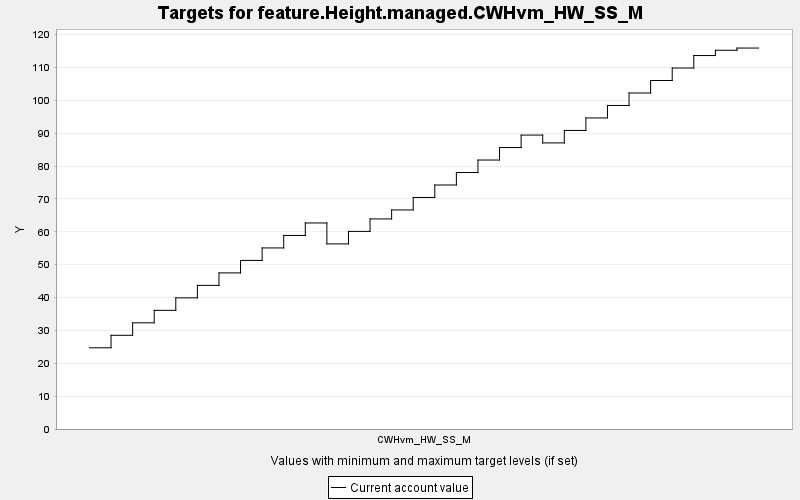

The table this chart was drawn from, first rows:
TARGET, PERIOD, YEAR, PERIODWIDTH, MINIMUM, MAXIMUM, MINWEIGHT, MAXWEIGHT, CURRENT, SUMMARY
feature.Height.managed.CWHvm_HW_SS_M, 0, 0, 10.0, 0.0, 10000, 1.0, 1.0, 24.71, 0.0
feature.Height.managed.CWHvm_HW_SS_M, 1, 10, 10.0, 0.0, 10000, 1.0, 1.0, 28.51, 0.0
feature.Height.managed.CWHvm_HW_SS_M, 2, 20, 10.0, 0.0, 10000, 1.0, 1.0, 32.3, 0.0
feature.Height.managed.CWHvm_HW_SS_M, 3, 30, 10.0, 0.0, 10000, 1.0, 1.0, 36.1, 0.0
feature.Height.managed.CWHvm_HW_SS_M, 4, 40, 10.0, 0.0, 10000, 1.0, 1.0, 39.9, 0.0
feature.Height.managed.CWHvm_HW_SS_M, 5, 50, 10.0, 0.0, 10000, 1.0, 1.0, 43.69, 0.0
feature.Height.managed.CWHvm_HW_SS_M, 6, 60, 10.0, 0.0, 10000, 1.0, 1.0, 47.49, 0.0
feature.Height.managed.CWHvm_HW_SS_M, 7, 70, 10.0, 0.0, 10000, 1.0, 1.0, 51.29, 0.0
feature.Height.managed.CWHvm_HW_SS_M, 8, 80, 10.0, 0.0, 10000, 1.0, 1.0, 55.09, 0.0
feature.Height.managed.CWHvm_HW_SS_M, 9, 90, 10.0, 0.0, 10000, 1.0, 1.0, 58.88, 0.0
feature.Height.managed.CWHvm_HW_SS_M, 10, 100, 10.0, 0.0, 10000, 1.0, 1.0, 62.68, 0.0
feature.Height.managed.CWHvm_HW_SS_M, 11, 110, 10.0, 0.0, 10000, 1.0, 1.0, 56.31, 0.0
feature.Height.managed.CWHvm_HW_SS_M, 12, 120, 10.0, 0.0, 10000, 1.0, 1.0, 60.11, 0.0
feature.Height.managed.CWHvm_HW_SS_M, 13, 130, 10.0, 0.0, 10000, 1.0, 1.0, 63.91, 0.0
feature.Height.managed.CWHvm_HW_SS_M, 14, 140, 10.0, 0.0, 10000, 1.0, 1.0, 66.64, 0.0
feature.Height.managed.CWHvm_HW_SS_M, 15, 150, 10.0, 0.0, 10000, 1.0, 1.0, 70.43, 0.0
feature.Height.managed.CWHvm_HW_SS_M, 16, 160, 10.0, 0.0, 10000, 1.0, 1.0, 74.23, 0.0
feature.Height.managed.CWHvm_HW_SS_M, 17, 170, 10.0, 0.0, 10000, 1.0, 1.0, 78.03, 0.0
feature.Height.managed.CWHvm_HW_SS_M, 18, 180, 10.0, 0.0, 10000, 1.0, 1.0, 81.82, 0.0
feature.Height.managed.CWHvm_HW_SS_M, 19, 190, 10.0, 0.0, 10000, 1.0, 1.0, 85.62, 0.0
feature.Height.managed.CWHvm_HW_SS_M, 20, 200, 10.0, 0.0, 10000, 1.0, 1.0, 89.42, 0.0
feature.Height.managed.CWHvm_HW_SS_M, 21, 210, 10.0, 0.0, 10000, 1.0, 1.0, 87.03, 0.0
feature.Height.managed.CWHvm_HW_SS_M, 22, 220, 10.0, 0.0, 10000, 1.0, 1.0, 90.83, 0.0
feature.Height.managed.CWHvm_HW_SS_M, 23, 230, 10.0, 0.0, 10000, 1.0, 1.0, 94.63, 0.0
feature.Height.managed.CWHvm_HW_SS_M, 24, 240, 10.0, 0.0, 10000, 1.0, 1.0, 98.43, 0.0
feature.Height.managed.CWHvm_HW_SS_M, 25, 250, 10.0, 0.0, 10000, 1.0, 1.0, 102.2, 0.0
feature.Height.managed.CWHvm_HW_SS_M, 26, 260, 10.0, 0.0, 10000, 1.0, 1.0, 106, 0.0
feature.Height.managed.CWHvm_HW_SS_M, 27, 270, 10.0, 0.0, 10000, 1.0, 1.0, 109.8, 0.0
feature.Height.managed.CWHvm_HW_SS_M, 28, 280, 10.0, 0.0, 10000, 1.0, 1.0, 113.6, 0.0
feature.Height.managed.CWHvm_HW_SS_M, 29, 290, 10.0, 0.0, 10000, 1.0, 1.0, 115.2, 0.0
feature.Height.managed.CWHvm_HW_SS_M, 30, 300, 10.0, 0.0, 10000, 1.0, 1.0, 115.9, 0.0
